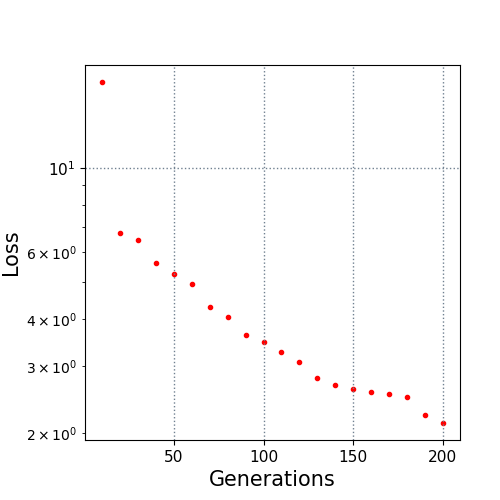

The data file committed next to this chart (first rows):
10.0, 16.875109
20.0, 6.731
30.0, 6.459
40.0, 5.635
50.0, 5.264
60.0, 4.952
70.0, 4.291
80.0, 4.057
90.0, 3.637
100.0, 3.467
110.0, 3.278
120.0, 3.07
130.0, 2.788
140.0, 2.672
150.0, 2.62
160.0, 2.566
170.0, 2.537
180.0, 2.484
190.0, 2.225
200.0, 2.126
